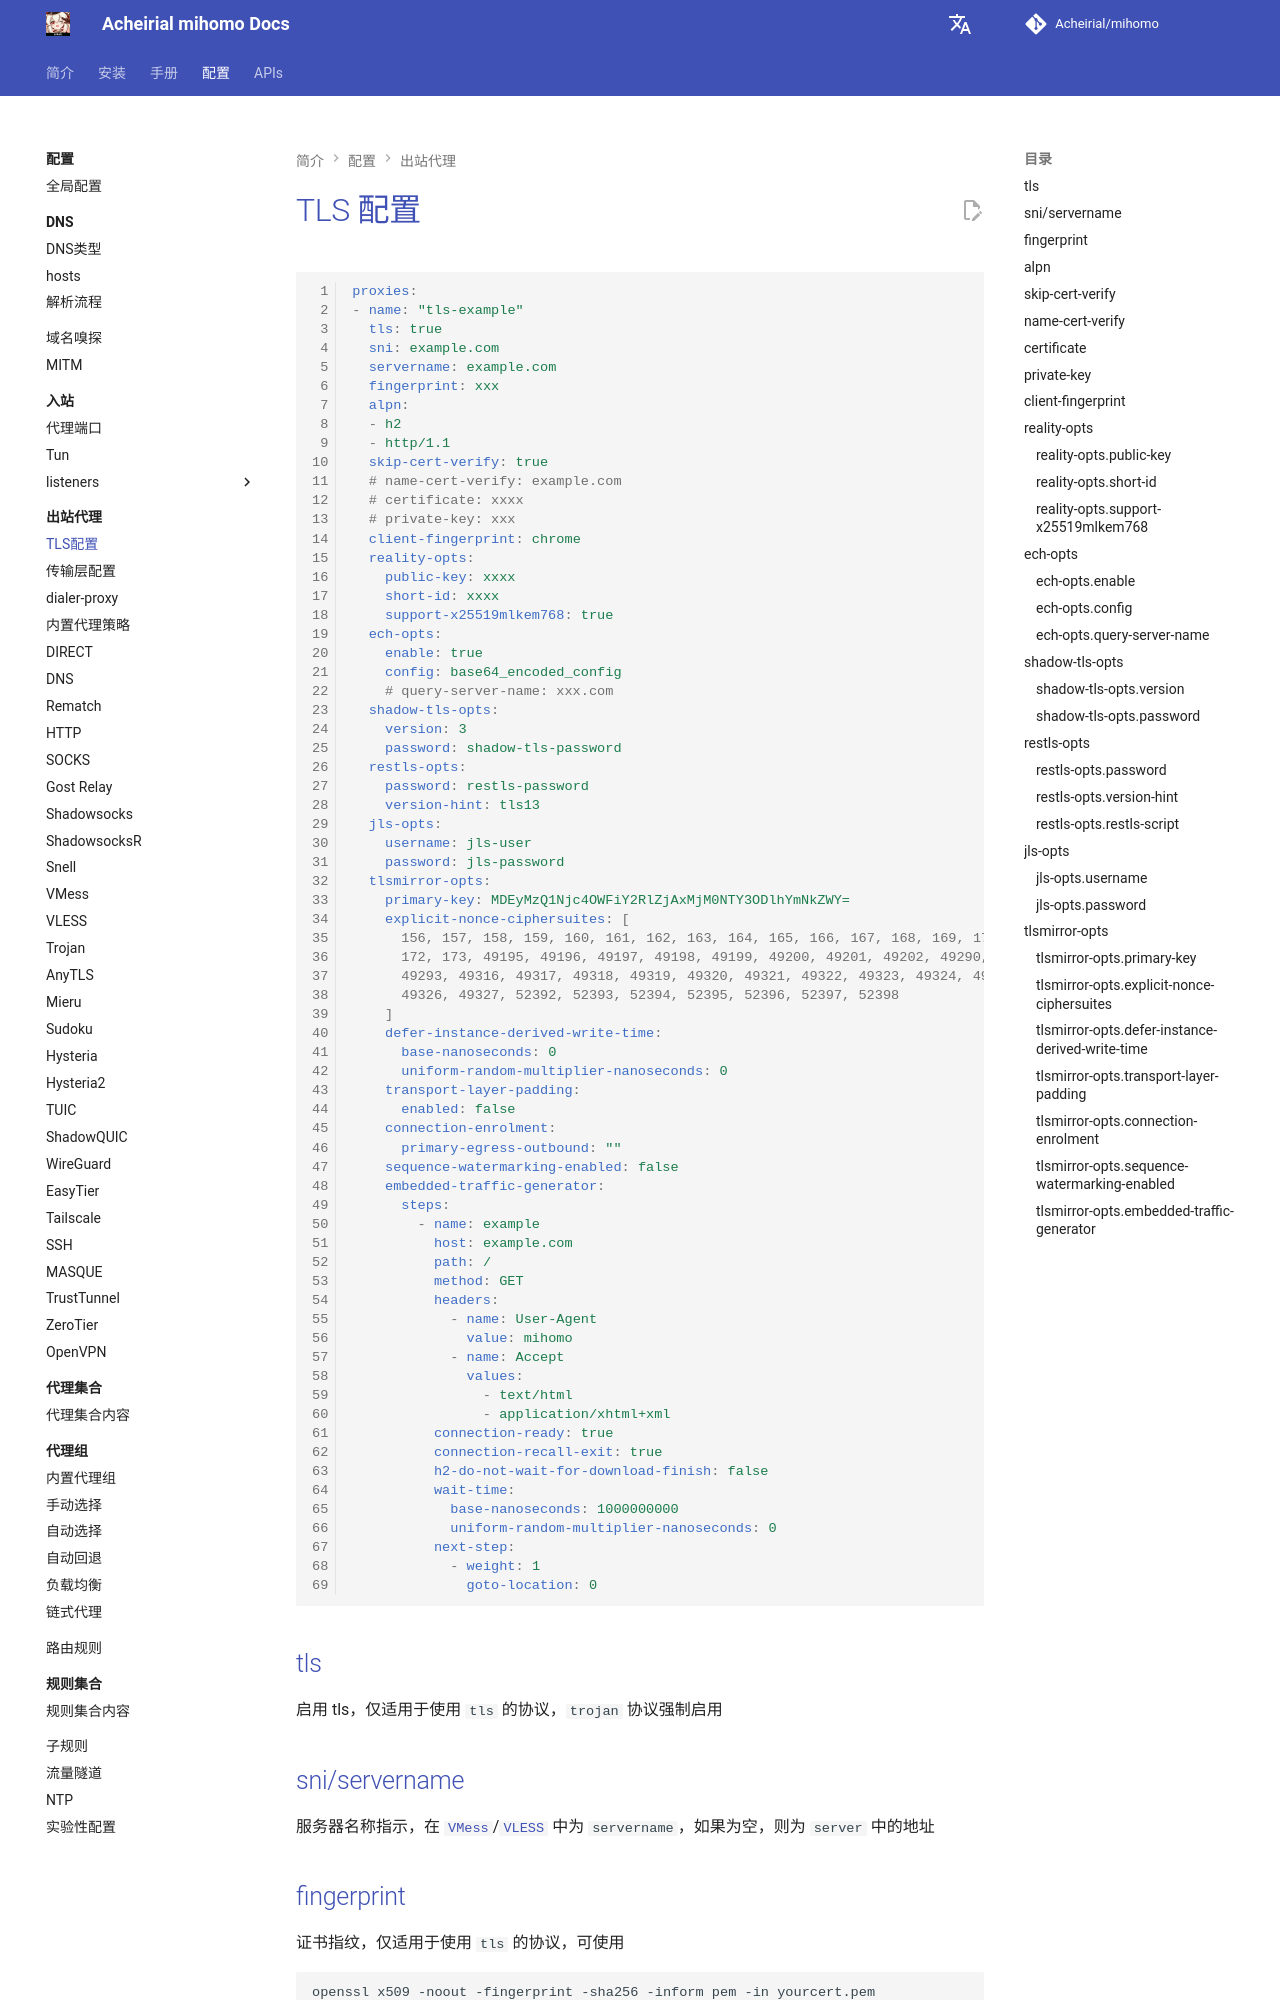

repository: Acheirial/mihomo · page: config/proxies/tls/index.html · generator: mkdocs

# TLS 配置

```{.yaml linenums="1"}
proxies:
- name: "tls-example"
  tls: true
  sni: example.com
  servername: example.com
  fingerprint: xxx
  alpn:
  - h2
  - http/1.1
  skip-cert-verify: true
  # name-cert-verify: example.com
  # certificate: xxxx
  # private-key: xxx
  client-fingerprint: chrome
  reality-opts:
    public-key: xxxx
    short-id: xxxx
    support-x25519mlkem768: true
  ech-opts:
    enable: true
    config: base64_encoded_config
    # query-server-name: xxx.com
  shadow-tls-opts: 
    version: 3 
    password: shadow-tls-password
  restls-opts:
    password: restls-password
    version-hint: tls13
  jls-opts:
    username: jls-user
    password: jls-password
  tlsmirror-opts:
    primary-key: MDEyMzQ1Njc4OWFiY2RlZjAxMjM0NTY3ODlhYmNkZWY=
    explicit-nonce-ciphersuites: [
      156, 157, 158, 159, 160, 161, 162, 163, 164, 165, 166, 167, 168, 169, 170, 171,
      172, 173, 49195, 49196, 49197, 49198, 49199, 49200, 49201, 49202, 49290, 49291,
      49293, 49316, 49317, 49318, 49319, 49320, 49321, 49322, 49323, 49324, 49325,
      49326, 49327, 52392, 52393, 52394, 52395, 52396, 52397, 52398
    ]
    defer-instance-derived-write-time:
      base-nanoseconds: 0
      uniform-random-multiplier-nanoseconds: 0
    transport-layer-padding:
      enabled: false
    connection-enrolment:
      primary-egress-outbound: ""
    sequence-watermarking-enabled: false
    embedded-traffic-generator:
      steps:
        - name: example
          host: example.com
          path: /
          method: GET
          headers:
            - name: User-Agent
              value: mihomo
            - name: Accept
              values:
                - text/html
                - application/xhtml+xml
          connection-ready: true
          connection-recall-exit: true
          h2-do-not-wait-for-download-finish: false
          wait-time:
